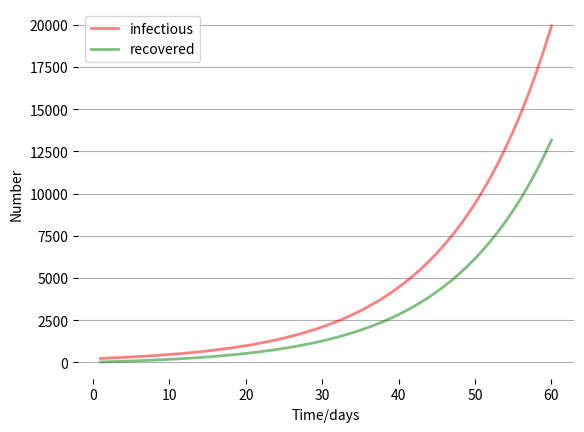

Write Python code to recreate this figure.
import numpy as np
from scipy.integrate import odeint

#绘图
import matplotlib.pyplot as plt
#在jupyter中设置行内显示
#%maplotlib inline

#写出SIR模型的函数
def SIR(y,t,beta,gamma):
    S,I,R = y
    dSdt = -S*(I/(S+I+R))*beta
    dIdt = S*(I/(S+I+R))*beta-gamma*I
    dRdt = gamma*I
    return [dSdt,dIdt,dRdt]

#为SIR模型设置初始值
#设置人群总人数为N
N = 58000000
#设置初始时的感染人数为239
I0 = 239
#设置初始时的恢复人数R0为31（恢复人数指不会再传染给他人，所以这里指恢复和死亡人数的总和）
R0 = 31
#所以初始易感人群总人数 = 总人数 - 初始感染人数 - 初始治愈人数
S0 = N-I0-R0
#设置初始值
y0 = [S0,I0,R0]

#设置疫情的时间跨度为60天
t = np.linspace(1,60,60)

#设置beta的值等于0.125
beta = 0.125

#设置gamma的值等于0.05
gamma = 0.05

#求解
solution = odeint(SIR, y0, t, args=(beta, gamma))

#显示用正常10进制格式
np.set_printoptions(suppress=True)
#显示前4行结果
#solution[0:4,0:3]

#绘图
fig, ax = plt.subplots(facecolor='w', dpi=100)

for data, color, label_name in zip([solution[:,1], solution[:,2]], ['r', 'g'],['infectious','recovered']):
    ax.plot(t, data, color, alpha = 0.5, lw=2, label=label_name)

ax.set_xlabel('Time/days')
ax.set_ylabel('Number')
ax.legend()
ax.grid(axis='y')
plt.box(False)
plt.show()

